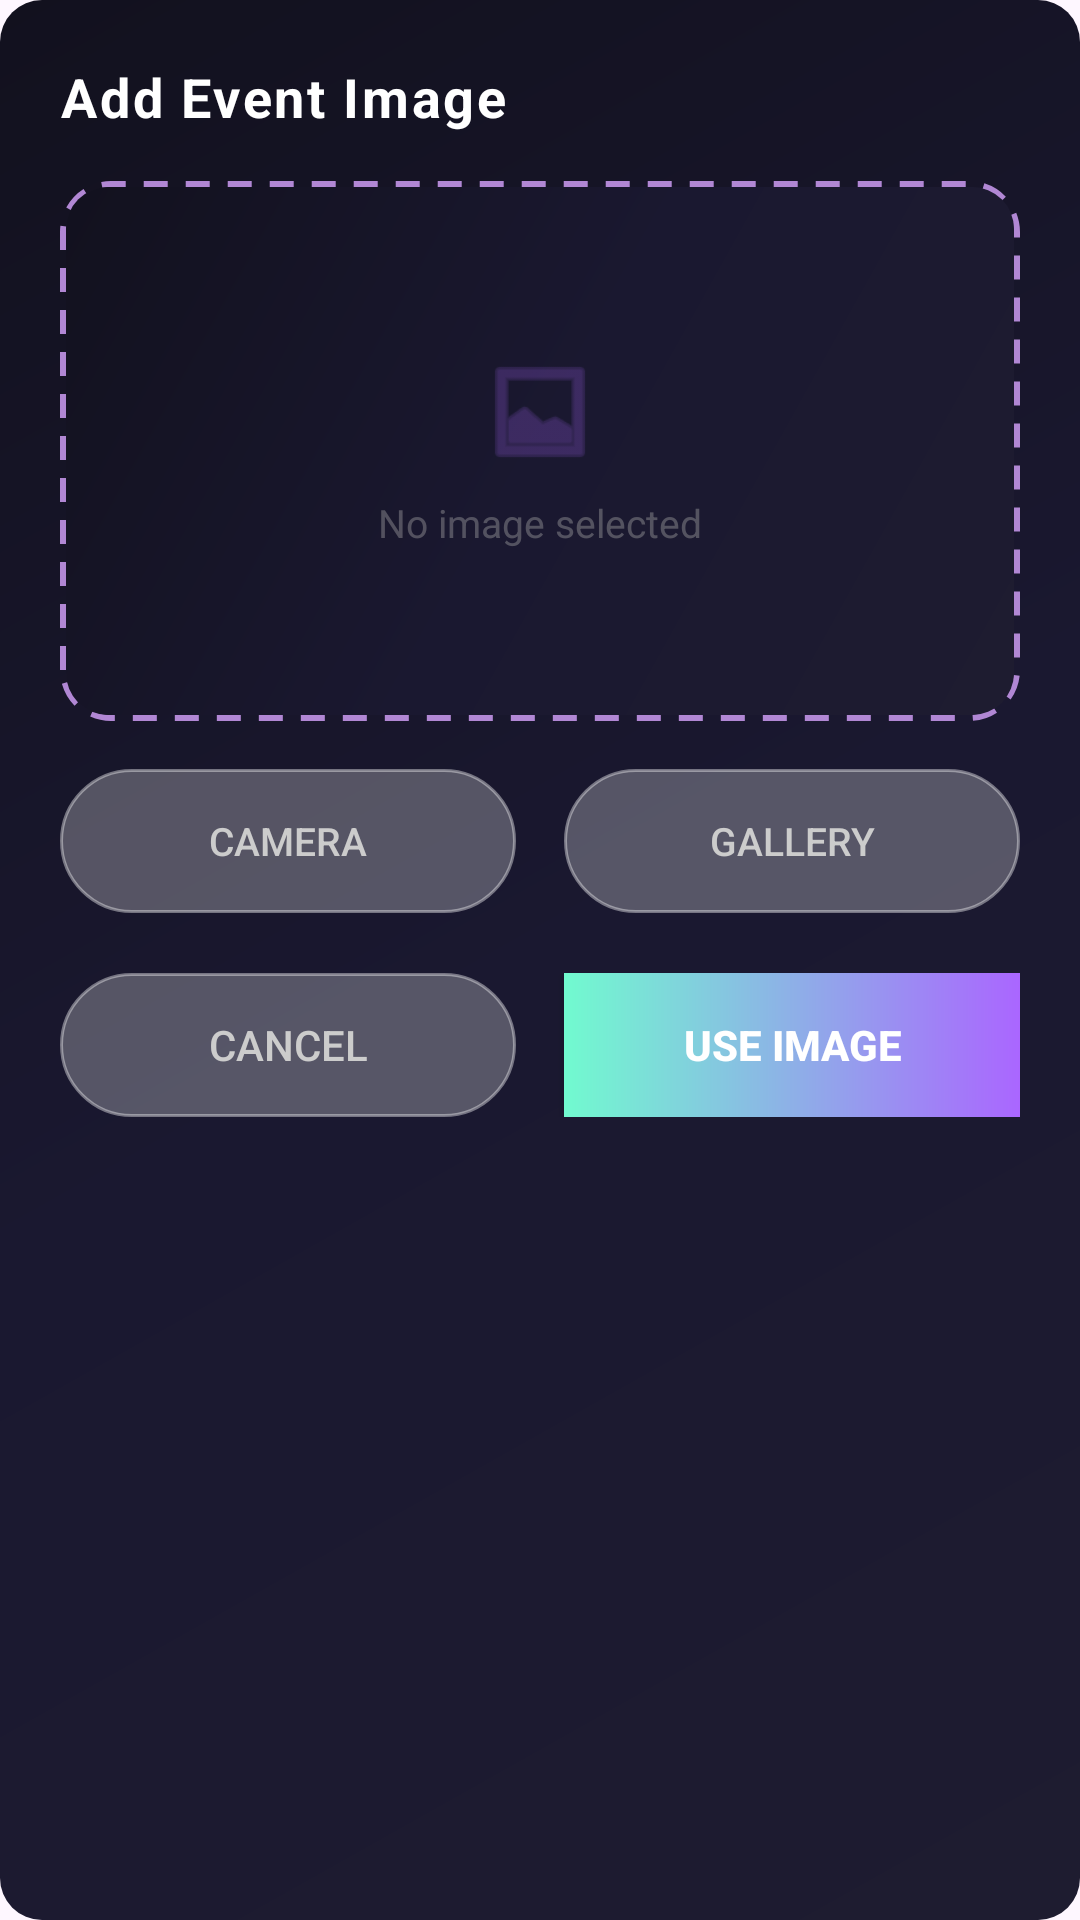

Here is an Android app screen rendered from its layout file. Give the layout XML and the strings, colors and styles it references.
<!-- AndroidManifest.xml: application theme Theme.AuroraEvents -->
<!-- res/layout/image_upload.xml -->
<?xml version="1.0" encoding="utf-8"?>
<LinearLayout xmlns:android="http://schemas.android.com/apk/res/android"
    xmlns:app="http://schemas.android.com/apk/res-auto"
    android:layout_width="match_parent"
    android:layout_height="wrap_content"
    android:background="@drawable/dark_inner_bg"
    android:orientation="vertical"
    android:padding="20dp">

    
    <TextView
        android:id="@+id/dialog_title"
        android:layout_width="wrap_content"
        android:layout_height="wrap_content"
        android:layout_marginBottom="16dp"
        android:text="Add Event Image"
        android:textColor="#FFFFFF"
        android:textSize="18sp"
        android:textStyle="bold"
        android:letterSpacing="0.05" />

    
    <FrameLayout
        android:id="@+id/image_preview_container"
        android:layout_width="match_parent"
        android:layout_height="180dp"
        android:layout_marginBottom="16dp"
        android:background="@drawable/dashed_outer_border"
        android:padding="2dp">

        <FrameLayout
            android:layout_width="match_parent"
            android:layout_height="match_parent"
            android:background="@drawable/dark_inner_bg">

            
            <LinearLayout
                android:id="@+id/image_placeholder"
                android:layout_width="wrap_content"
                android:layout_height="wrap_content"
                android:layout_gravity="center"
                android:gravity="center"
                android:orientation="vertical">

                <ImageView
                    android:id="@+id/image_view"
                    android:layout_width="40dp"
                    android:layout_height="40dp"
                    android:layout_marginBottom="8dp"
                    android:alpha="0.4"
                    android:src="@android:drawable/ic_menu_gallery"
                    app:tint="#AA66FF" />

                <TextView
                    android:layout_width="wrap_content"
                    android:layout_height="wrap_content"
                    android:text="No image selected"
                    android:textColor="#66AAAAAA"
                    android:textSize="13sp" />

            </LinearLayout>

            
            <ImageView
                android:id="@+id/image_preview"
                android:layout_width="match_parent"
                android:layout_height="match_parent"
                android:scaleType="centerCrop"
                android:visibility="gone" />

        </FrameLayout>

    </FrameLayout>

    
    <LinearLayout
        android:layout_width="match_parent"
        android:layout_height="wrap_content"
        android:layout_marginBottom="20dp"
        android:orientation="horizontal">

        
        <Button
            android:id="@+id/btn_take_photo"
            android:layout_width="0dp"
            android:layout_height="48dp"
            android:layout_marginEnd="8dp"
            android:layout_weight="1"
            android:background="@drawable/glass_pill_bg"
            android:minWidth="0dp"
            android:minHeight="0dp"
            android:text="Camera"
            android:textColor="#CCCCCC"
            android:textSize="13sp"
            app:backgroundTint="@null"
            app:ensureMinTouchTargetSize="false"
            app:icon="@android:drawable/ic_menu_camera"
            app:iconGravity="start"
            app:iconTint="#AA66FF" />

        
        <Button
            android:id="@+id/btn_choose_gallery"
            android:layout_width="0dp"
            android:layout_height="48dp"
            android:layout_marginStart="8dp"
            android:layout_weight="1"
            android:background="@drawable/glass_pill_bg"
            android:minWidth="0dp"
            android:minHeight="0dp"
            android:text="Gallery"
            android:textColor="#CCCCCC"
            android:textSize="13sp"
            app:backgroundTint="@null"
            app:ensureMinTouchTargetSize="false"
            app:icon="@android:drawable/ic_menu_gallery"
            app:iconGravity="start"
            app:iconTint="#AA66FF" />

    </LinearLayout>

    
    <LinearLayout
        android:layout_width="match_parent"
        android:layout_height="wrap_content"
        android:orientation="horizontal">

        <Button
            android:id="@+id/btn_image_cancel"
            android:layout_width="0dp"
            android:layout_height="48dp"
            android:layout_marginEnd="8dp"
            android:layout_weight="1"
            android:background="@drawable/glass_pill_bg"
            android:minWidth="0dp"
            android:minHeight="0dp"
            android:text="Cancel"
            android:textColor="#CCCCCC"
            android:textSize="14sp"
            app:backgroundTint="@null"
            app:ensureMinTouchTargetSize="false" />

        <Button
            android:id="@+id/btn_image_confirm"
            android:layout_width="0dp"
            android:layout_height="48dp"
            android:layout_marginStart="8dp"
            android:layout_weight="1"
            android:background="@drawable/gradient_confirm_button"
            android:minWidth="0dp"
            android:minHeight="0dp"
            android:text="Use Image"
            android:textColor="#FFFFFF"
            android:textSize="14sp"
            android:textStyle="bold"
            app:backgroundTint="@null"
            app:ensureMinTouchTargetSize="false"
            app:icon="@drawable/ic_check"
            app:iconGravity="start"
            app:iconTint="#FFFFFF" />

    </LinearLayout>

</LinearLayout>
<!-- resources referenced by this layout -->
<resources>
  <!-- drawable dark_inner_bg (drawable) -->
  <?xml version="1.0" encoding="utf-8"?>
  <shape xmlns:android="http://schemas.android.com/apk/res/android"
      android:shape="rectangle">
      <corners android:radius="14dp" />
      <solid android:color="#14131F" />
      <gradient
          android:angle="135"
          android:centerColor="#1A1830"
          android:endColor="#12111E"
          android:startColor="#1E1C30"
          android:type="linear" />
  </shape>
  <!-- drawable dashed_outer_border (drawable) -->
  <?xml version="1.0" encoding="utf-8"?>
  <shape xmlns:android="http://schemas.android.com/apk/res/android"
      android:shape="rectangle">
      <corners android:radius="16dp" />
      <stroke
          android:width="2dp"
          android:color="@color/purple"
          android:dashWidth="8dp"
          android:dashGap="6dp" />
      <solid android:color="@android:color/transparent" />
  </shape>
  <!-- drawable glass_pill_bg (drawable) -->
  <?xml version="1.0" encoding="utf-8"?>
  <ripple xmlns:android="http://schemas.android.com/apk/res/android"
      android:color="#40FFFFFF">
  
      <item android:id="@android:id/mask">
          <shape android:shape="rectangle">
              <solid android:color="#FFFFFF" />
              <corners android:radius="50dp" />
          </shape>
      </item>
  
      <item>
          <shape android:shape="rectangle">
              <solid android:color="#44FFFFFF" />
              <stroke android:width="1dp" android:color="#66FFFFFF" />
              <corners android:radius="50dp" />
          </shape>
      </item>
  
  </ripple>
  <!-- drawable gradient_confirm_button (drawable) -->
  <?xml version="1.0" encoding="utf-8"?>
  <ripple xmlns:android="http://schemas.android.com/apk/res/android"
      android:color="#5571FACF">
      <item>
          <shape android:shape="rectangle">
              <corners android:radius="@dimen/corner_radius" />
              <gradient
                  android:angle="0"
                  android:endColor="#AA66FF"
                  android:startColor="#71FACF"
                  android:type="linear" />
          </shape>
      </item>
  </ripple>
  <!-- drawable ic_check (drawable) -->
  <?xml version="1.0" encoding="utf-8"?>
  <vector xmlns:android="http://schemas.android.com/apk/res/android"
      android:width="24dp"
      android:height="24dp"
      android:viewportWidth="24"
      android:viewportHeight="24">
      <path
          android:fillColor="@android:color/transparent"
          android:pathData="M4,12.5 L9.5,18 L20,7"
          android:strokeColor="#FFFFFF"
          android:strokeLineCap="round"
          android:strokeLineJoin="round"
          android:strokeWidth="2.5" />
  </vector>
  <style name="Theme.AuroraEvents" parent="Base.Theme.AuroraEvents" />
  <color name="purple">#FFB187D4</color>
  <style name="Base.Theme.AuroraEvents" parent="Theme.Material3.DayNight.NoActionBar">
          
          
      </style>
</resources>
